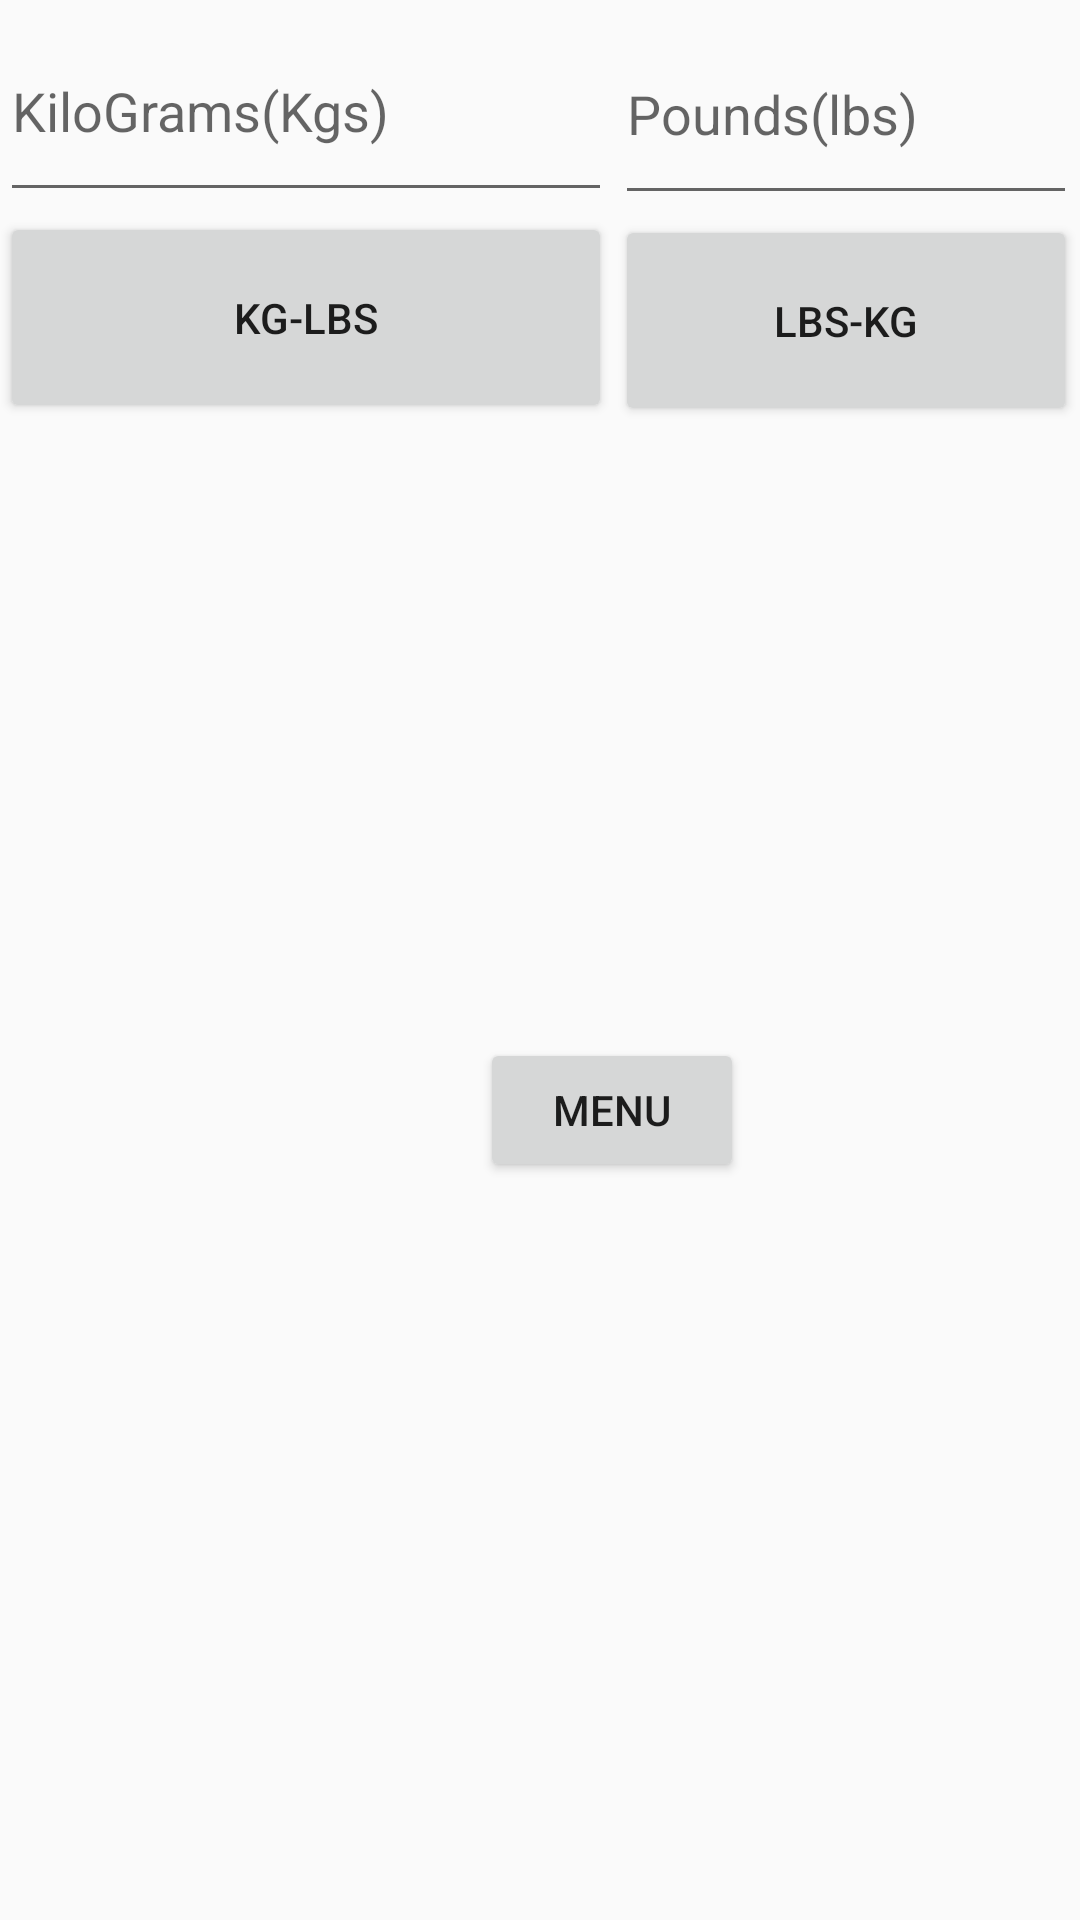

Layout XML and referenced resources for this Android screen:
<!-- AndroidManifest.xml: application theme AppTheme -->
<!-- res/layout/activity_weight_converter.xml -->
<?xml version="1.0" encoding="utf-8"?>
<RelativeLayout xmlns:android="http://schemas.android.com/apk/res/android"
    xmlns:app="http://schemas.android.com/apk/res-auto"
    xmlns:tools="http://schemas.android.com/tools"
    android:id="@+id/parent_rel"
    android:layout_width="match_parent"
    android:layout_height="match_parent"
    tools:context=".converter.WeightConverter">

    <RelativeLayout
        android:id="@+id/first_block"
        android:layout_width="204dp"
        android:layout_height="141dp"
        android:layout_alignParentStart="true"
        android:layout_alignParentTop="true"
        android:layout_marginStart="0dp"
        android:layout_marginTop="0dp">

        <LinearLayout
            android:layout_width="match_parent"
            android:layout_height="match_parent"
            android:orientation="vertical">

            <LinearLayout
                android:layout_width="match_parent"
                android:layout_height="match_parent"
                android:layout_weight="1">

                <EditText
                    android:id="@+id/et_kgs"
                    android:layout_width="match_parent"
                    android:layout_height="match_parent"
                    android:hint="KiloGrams(Kgs)" />
            </LinearLayout>

            <LinearLayout
                android:layout_width="match_parent"
                android:layout_height="match_parent"
                android:layout_weight="1">

                <Button
                    android:id="@+id/kg_to_pound"
                    android:layout_width="match_parent"
                    android:layout_height="match_parent"
                    android:text="KG-LBS" />
            </LinearLayout>
        </LinearLayout>

    </RelativeLayout>

    <RelativeLayout
        android:id="@+id/second_block"
        android:layout_width="204dp"
        android:layout_height="141dp"
        android:layout_alignParentTop="true"
        android:layout_alignParentEnd="true"
        android:layout_marginStart="1dp"
        android:layout_marginTop="1dp"
        android:layout_marginEnd="1dp"
        android:layout_toEndOf="@+id/first_block">

        <LinearLayout
            android:layout_width="match_parent"
            android:layout_height="match_parent"
            android:orientation="vertical">

            <LinearLayout
                android:layout_width="match_parent"
                android:layout_height="match_parent"
                android:layout_weight="1">

                <EditText
                    android:id="@+id/et_pound"
                    android:layout_width="match_parent"
                    android:layout_height="match_parent"
                    android:hint="Pounds(lbs)" />
            </LinearLayout>

            <LinearLayout
                android:layout_width="match_parent"
                android:layout_height="match_parent"
                android:layout_weight="1">

                <Button
                    android:id="@+id/pound_to_kg"
                    android:layout_width="match_parent"
                    android:layout_height="match_parent"
                    android:text="LBS-KG" />
            </LinearLayout>
        </LinearLayout>


    </RelativeLayout>

    <Button
        android:id="@+id/menu_btn"
        android:layout_width="wrap_content"
        android:layout_height="wrap_content"
        android:layout_below="@+id/first_block"
        android:layout_alignParentStart="true"
        android:layout_marginStart="160dp"
        android:layout_marginTop="205dp"
        android:text="Menu" />

</RelativeLayout>
<!-- resources referenced by this layout -->
<resources>
  <style name="AppTheme" parent="Theme.AppCompat.Light.DarkActionBar">
          
          <item name="colorPrimary">@color/colorPrimary</item>
          <item name="colorPrimaryDark">@color/colorPrimaryDark</item>
          <item name="colorAccent">@color/colorAccent</item>
      </style>
  <color name="colorPrimary">#008577</color>
  <color name="colorPrimaryDark">#00574B</color>
  <color name="colorAccent">#D81B60</color>
</resources>
